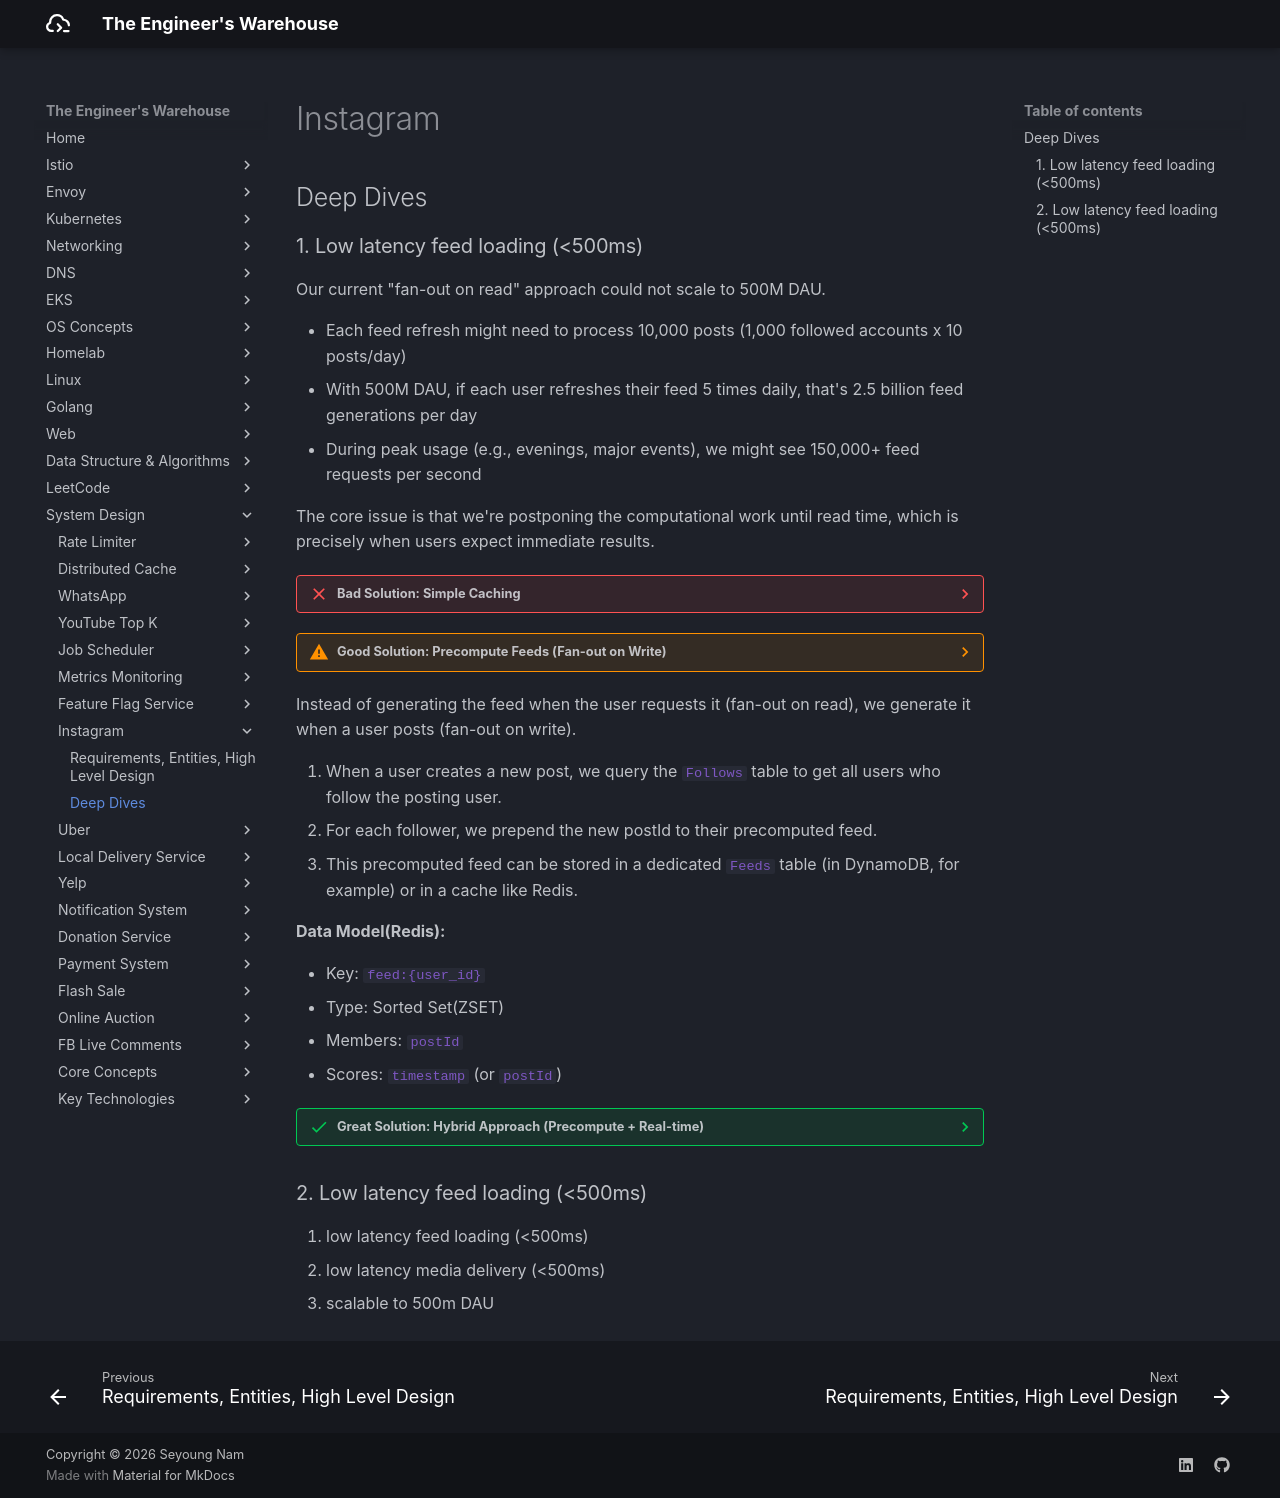

repository: seyoungnam/docs · page: system-design/instagram/part-2/index.html · generator: mkdocs

# Instagram

## Deep Dives

### 1. Low latency feed loading (<500ms)

Our current "fan-out on read" approach could not scale to 500M DAU.

- Each feed refresh might need to process 10,000 posts (1,000 followed accounts x 10 posts/day)
- With 500M DAU, if each user refreshes their feed 5 times daily, that's 2.5 billion feed generations per day
- During peak usage (e.g., evenings, major events), we might see 150,000+ feed requests per second

The core issue is that we're postponing the computational work until read time, which is precisely when users expect immediate results.



??? failure "Bad Solution: Simple Caching"

    Adding a cache in front of the `Posts` table to cache each users recent posts. Use Redis. 

    1. Before querying the database for a user's followed users' posts, we check the cache. 
    1. If the posts are in the cache, we return them. 
    1. If not, we query the database and then store the results in the cache for future requests.

    An example key would be: `feed:{user_id}:{cursor}`. The value would be a list of `postId`s.

    - The cache needs to be massive to achieve a meaningful hit rate at Instagram's scale, and we still perform expensive fan-out reads to aggregate posts from all followed users for every feed request.

??? warning "Good Solution: Precompute Feeds (Fan-out on Write)"

Instead of generating the feed when the user requests it (fan-out on read), we generate it when a user posts (fan-out on write).

1. When a user creates a new post, we query the `Follows` table to get all users who follow the posting user.
1. For each follower, we prepend the new postId to their precomputed feed.
1. This precomputed feed can be stored in a dedicated `Feeds` table (in DynamoDB, for example) or in a cache like Redis.

**Data Model(Redis):**

- Key: `feed:{user_id}`
- Type: Sorted Set(ZSET)
- Members: `postId`
- Scores: `timestamp` (or `postId`)


??? success "Great Solution: Hybrid Approach (Precompute + Real-time)"

### 2. Low latency feed loading (<500ms)

1. low latency feed loading (<500ms)
1. low latency media delivery (<500ms)
1. scalable to 500m DAU
